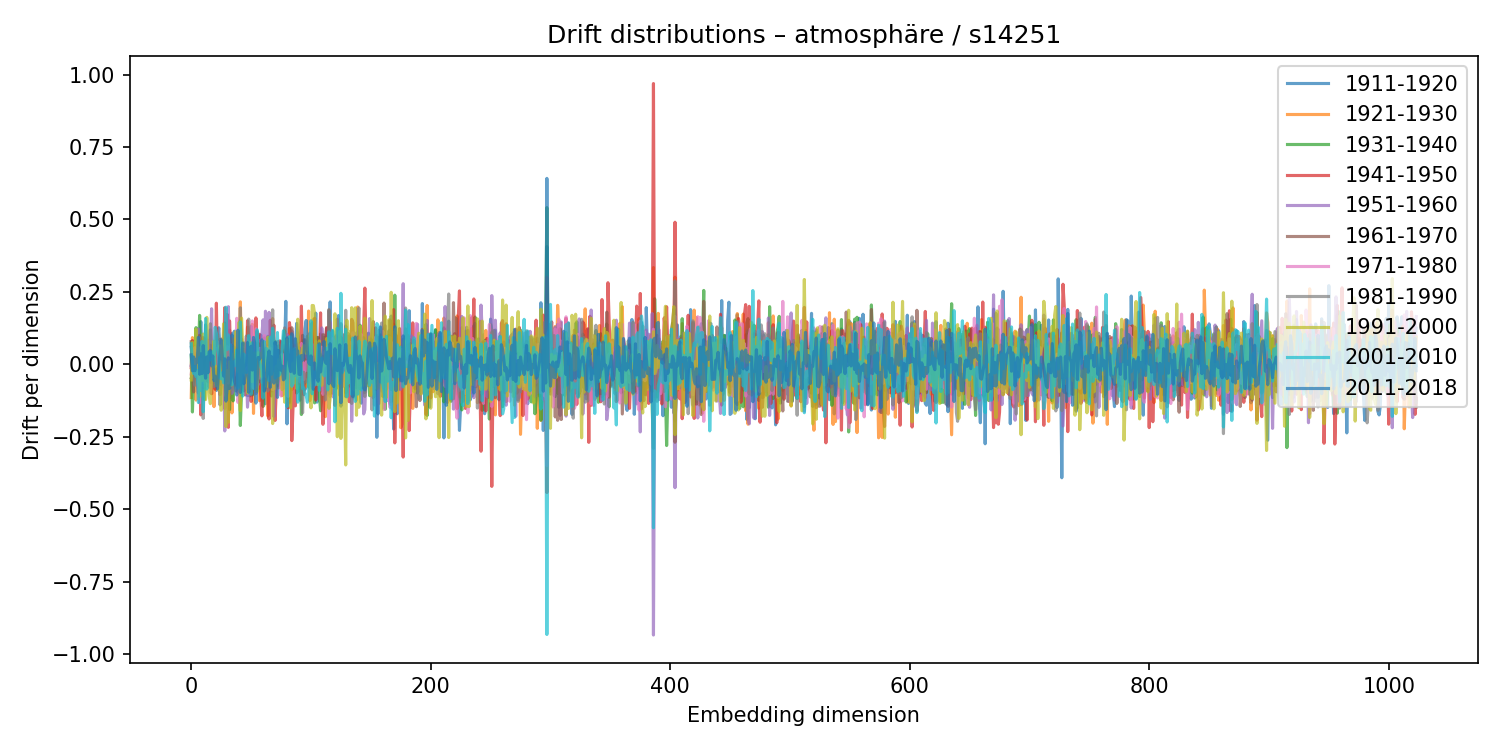

The table this chart was drawn from, first rows:
1911-1920, 1921-1930, 1931-1940, 1941-1950, 1951-1960, 1961-1970, 1971-1980, 1981-1990, 1991-2000, 2001-2010, 2011-2018
0.05875, -0.1147, 0.02967, -0.01166, -0.004139, 0.07783, -0.03356, -0.04724, -0.05404, 0.07075, 0.03275
0.000335, 0.09216, -0.1646, 0.08212, 0.01062, -0.007908, -0.0002237, -0.03603, 0.07605, 0.003551, -0.02248
-0.01322, 0.01253, -0.01805, -0.005747, 0.04859, -0.09549, 0.03951, -0.008743, -0.007253, -0.03179, 0.02536
0.03857, -0.02265, 0.01287, -0.03829, 0.02357, -0.006371, 0.05716, -0.07239, -0.02159, -0.006908, -0.0222
-0.001292, -0.1237, 0.1266, -0.02816, -0.006494, 0.037, -0.03645, -0.0438, 0.1211, -0.04219, 0.01554
0.02334, 0.01406, 0.008177, -0.06054, 0.02962, -0.01043, 0.008495, -0.007489, 0.06762, -0.02233, 0.008111
0.04371, -0.08138, 0.02446, -0.09925, 0.1219, 0.006439, -0.04592, 0.0438, 0.02899, -0.1322, 0.09313
0.06526, -0.06106, 0.1688, -0.0266, -0.1319, 0.1002, -0.1326, 0.09145, -0.1112, 0.02361, -0.03437
0.1474, 0.002417, -0.01202, -0.1748, 0.06308, -0.02079, 0.01779, -0.01626, 0.05904, -0.08991, 0.03546
0.05272, -0.007314, -0.03013, 0.07961, 0.05355, -0.01705, -0.02474, -0.001125, -0.05645, 0.07874, -0.03219
-0.04861, 0.0474, -0.06557, 0.0295, -0.07554, 0.09261, -0.04378, -0.187, 0.1045, -0.1638, 0.06467
-0.08117, 0.02664, -0.1213, 0.08927, 0.002227, 0.04113, -0.0634, -0.0222, 0.08368, -0.01052, -0.01191
0.1361, 0.003511, 0.04621, -0.05632, -0.001559, -0.03474, -0.01952, 0.03595, -0.1218, 0.1581, -0.04792
0.06035, -0.003081, 0.005664, 0.0241, 0.00279, 0.01523, -0.02665, -0.04569, 0.1619, -0.08565, 0.02536
-0.02951, -0.05542, 0.01624, 0.08174, -0.0405, -0.06065, 0.08245, 0.001702, -0.05794, 0.03477, -0.02918
0.01059, 0.05285, 0.01577, -0.07883, 0.03016, 0.02835, -0.03905, 0.06466, -0.11, 0.04181, 0.04305
0.1189, -0.05729, -0.06245, 0.0209, 0.04419, 0.06593, -0.09793, 0.1399, -0.136, 0.01448, 0.04771
-0.0635, -0.03611, -0.04019, -0.1016, 0.1917, -0.02626, -0.03922, 0.05756, -0.05337, 0.03328, -0.005159
-0.04715, -0.03933, 0.0005449, 0.004898, -0.003589, 0.03873, 0.006062, -0.03575, 0.02062, 0.04334, 0.02878
0.01112, -0.1462, -0.04647, -0.003479, 0.03464, -0.06492, 0.06555, -0.07723, 0.08009, -0.0009969, -0.05609
-0.03, 0.004593, 0.0238, -0.08634, 0.01233, 0.02538, -0.007369, -0.003967, -0.04303, 0.1277, -0.04092
-0.09053, -0.07372, -0.05799, 0.2109, -0.02857, -0.05308, 0.05544, 0.03489, -0.07302, 0.1099, -0.0721
0.07885, -0.02673, 0.01417, -0.02893, 0.007946, -0.06828, 0.0005208, 0.1043, -0.00776, 0.05153, -0.08451
0.1261, -0.07782, 0.0414, -0.02174, 0.03707, -0.0462, 0.06434, 0.07927, -0.08722, 0.0304, -0.004209
0.0546, -0.1049, 0.08581, -0.005062, -0.06664, -0.03847, 0.08038, -0.1401, 0.0636, -0.04776, 0.03554
0.0228, -0.06976, -0.0243, -0.06987, 0.08765, 0.002625, -0.0003346, 0.08596, -0.1586, -0.04997, 0.08474
-0.01612, 0.03812, -0.01282, -0.05902, 0.07369, -0.0225, -0.07096, 0.01927, -0.01398, -0.02932, 0.02677
0.06637, 0.004137, -0.02663, 0.03588, 0.01188, -0.03587, -0.04088, 0.004352, 0.1395, -0.06403, -0.04047
0.1427, -0.1525, 0.02148, 0.1955, -0.2301, 0.00995, 0.04098, 0.01573, 0.05249, 0.02159, 0.01904
-0.0007676, 0.0701, -0.01236, 0.02151, -0.03014, 0.02059, -0.005604, 0.08527, -0.2149, 0.1972, -0.1271
0.06265, -0.03784, -0.02638, 0.1722, -0.09504, 0.006412, 0.0611, -0.05908, -0.02158, 0.05032, -0.08296
-0.1174, 0.04855, 0.08737, -0.2177, 0.1988, -0.007067, -0.06439, 0.09155, -0.2001, 0.1014, 0.02236
0.03382, 0.1178, -0.1564, 0.1499, 0.01025, -0.117, 0.04971, 0.02951, 0.008524, 0.05423, -0.08359
0.03647, 0.008886, 0.001844, 0.03568, -0.03631, 0.04533, 0.06738, -0.0461, -0.07366, 0.06553, -0.0451
0.1071, -0.1677, 0.06327, -0.001586, -0.1006, 0.06499, 0.006587, -0.08698, 0.0004799, -0.07109, 0.1017
-0.004171, 0.08791, -0.1264, 0.01325, 0.04129, 0.04299, -0.0632, 0.03227, 0.03435, 0.006297, -0.01142
0.1143, 0.08154, 0.01988, -0.06653, 0.05805, -0.04517, 0.006614, 0.05884, 0.02542, 0.009162, -0.05742
-0.04332, -0.06331, 0.01305, 0.01007, 0.02184, 0.03174, -0.03739, -0.0916, 0.1123, -0.003657, -0.07189
-0.05508, -0.06267, 0.01367, -0.04673, 0.07223, -0.07438, 0.1587, -0.08665, 0.02375, 0.04952, -0.1062
0.05972, 0.02733, -0.04374, -0.09713, 0.06303, 0.05943, -0.1316, 0.05551, -0.02477, -0.08263, 0.1177
-0.03718, 0.0729, -0.03963, 0.0357, -0.02431, 0.06411, -0.09401, -0.02315, 0.1452, -0.0731, -0.01185
0.1504, 0.2156, -0.2113, 0.05398, 0.03054, -0.106, 0.02976, 0.195, -0.1597, 0.146, -0.09733
-0.03075, 0.03693, -0.09627, 0.08674, 0.05628, -0.06622, -0.04849, -0.06445, 0.1595, 0.003552, -0.02389
-0.07496, 0.03672, -0.01824, 0.03991, -0.04149, -0.02341, 0.05995, -0.02064, 0.06481, -0.1098, 0.07349
-0.09228, -0.05015, 0.07392, 0.03314, -0.007327, 0.01386, -0.03286, 0.05168, -0.02972, 0.03557, -0.06707
0.02525, -0.007583, 0.009528, -0.1059, 0.006986, 0.02623, -0.027, -0.00599, -0.02532, 0.0234, -0.04187
0.007563, 0.02218, -0.003492, -0.09353, -0.0152, 0.01554, 0.08943, 0.09754, -0.04579, -0.02863, -0.01478
-0.1083, 0.1283, 0.04005, 0.1505, -0.1481, 0.04993, 0.07496, 0.008144, -0.09954, 0.008739, 0.07535
0.06058, 0.1058, -0.08475, 0.1104, -0.08013, 0.03515, -0.03302, 0.156, -0.08357, 0.09887, -0.09675
-0.1091, -0.01003, 0.02871, 0.00663, -0.0105, 0.03252, -0.03412, -0.08198, 0.07615, -0.0502, 0.05124
0.006915, 0.0863, 0.02475, -0.1282, 0.1305, -0.08014, 0.07776, -0.05597, 0.07189, -0.1036, 0.0622
-0.03047, 0.138, -0.1051, -0.03623, 0.06152, -0.1063, 0.1498, -0.005927, -0.06016, 0.07436, -0.01999
0.05736, -0.1696, 0.01227, -0.0179, -0.0156, 0.08211, -0.0812, -0.08075, 0.03395, -0.08429, 0.09282
-0.0717, -0.02067, -0.08668, -0.04531, 0.05936, -0.01859, 0.02527, -0.01529, 0.03957, -0.07392, 0.07393
0.06657, -0.09473, 0.01164, 0.1603, -0.1014, -0.0565, 0.1228, -0.03359, -0.01122, 0.04613, -0.1341
0.03595, 0.02248, -0.04826, 0.05098, 0.07272, -0.0354, -0.07897, 0.1139, -0.09408, 0.1194, -0.06087
-0.08461, 0.0827, 0.04498, -0.007544, -0.07013, 0.07269, 0.02161, -0.05138, 0.04021, 0.03195, 0.02364
0.003959, -0.1257, -0.048, 0.1039, 0.08231, -0.06, 0.05477, -0.003753, -0.007776, 0.01149, 0.0174
0.1009, -0.003762, -0.05255, -0.1048, 0.02578, 0.01108, -0.04823, 0.01729, 0.03821, -0.008221, 0.02591
0.07829, 0.01127, -0.005921, -0.1781, 0.1035, -0.03608, 0.05653, -0.06295, -0.04354, -0.01964, 0.0845
... 964 more rows
